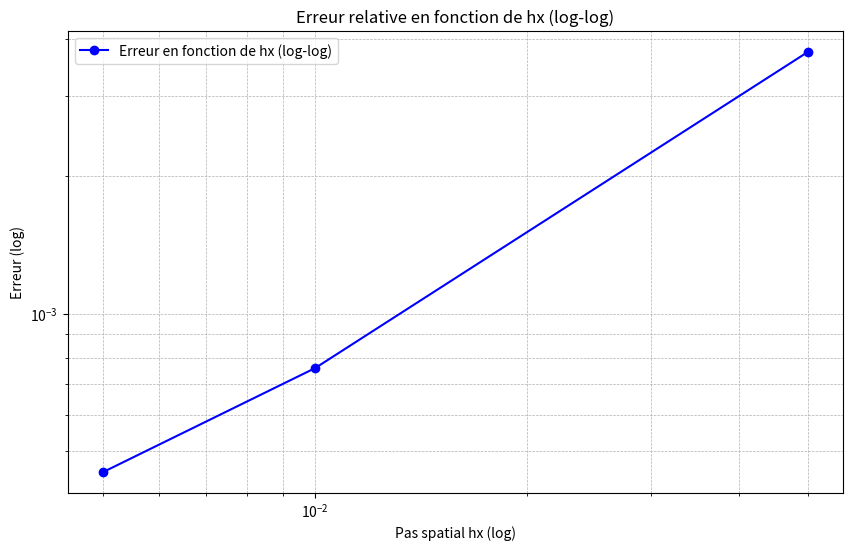

Here is the Python script that generated this plot:
# Tracé en log-log des données fournies dans l'image
# POUR C=0.1 et delta_t=0.00002  fixé 

import matplotlib.pyplot as plt
import numpy as np
from scipy.stats import linregress

# Données
hx = np.array([0.05, 0.01, 0.005 ])
erreur = np.array([0.003743, 0.0007598, 0.0004495])
#erreurs_modif=np.array([0.1650, 0.0825, 0.04125, 0.020625,0.0103125 ])

slope, _, _, _, _ = linregress(np.log(hx), np.log(erreur))

print(f"Pente  : {slope}")

# Tracé en log-log
plt.figure(figsize=(10, 6))
plt.loglog(hx, erreur, marker='o', color='blue', label="Erreur en fonction de hx (log-log)")
plt.xlabel("Pas spatial hx (log)")
plt.ylabel("Erreur (log)")
plt.title("Erreur relative en fonction de hx (log-log)")
plt.grid(True, which="both", linestyle="--", linewidth=0.5)
plt.legend()
plt.show()

